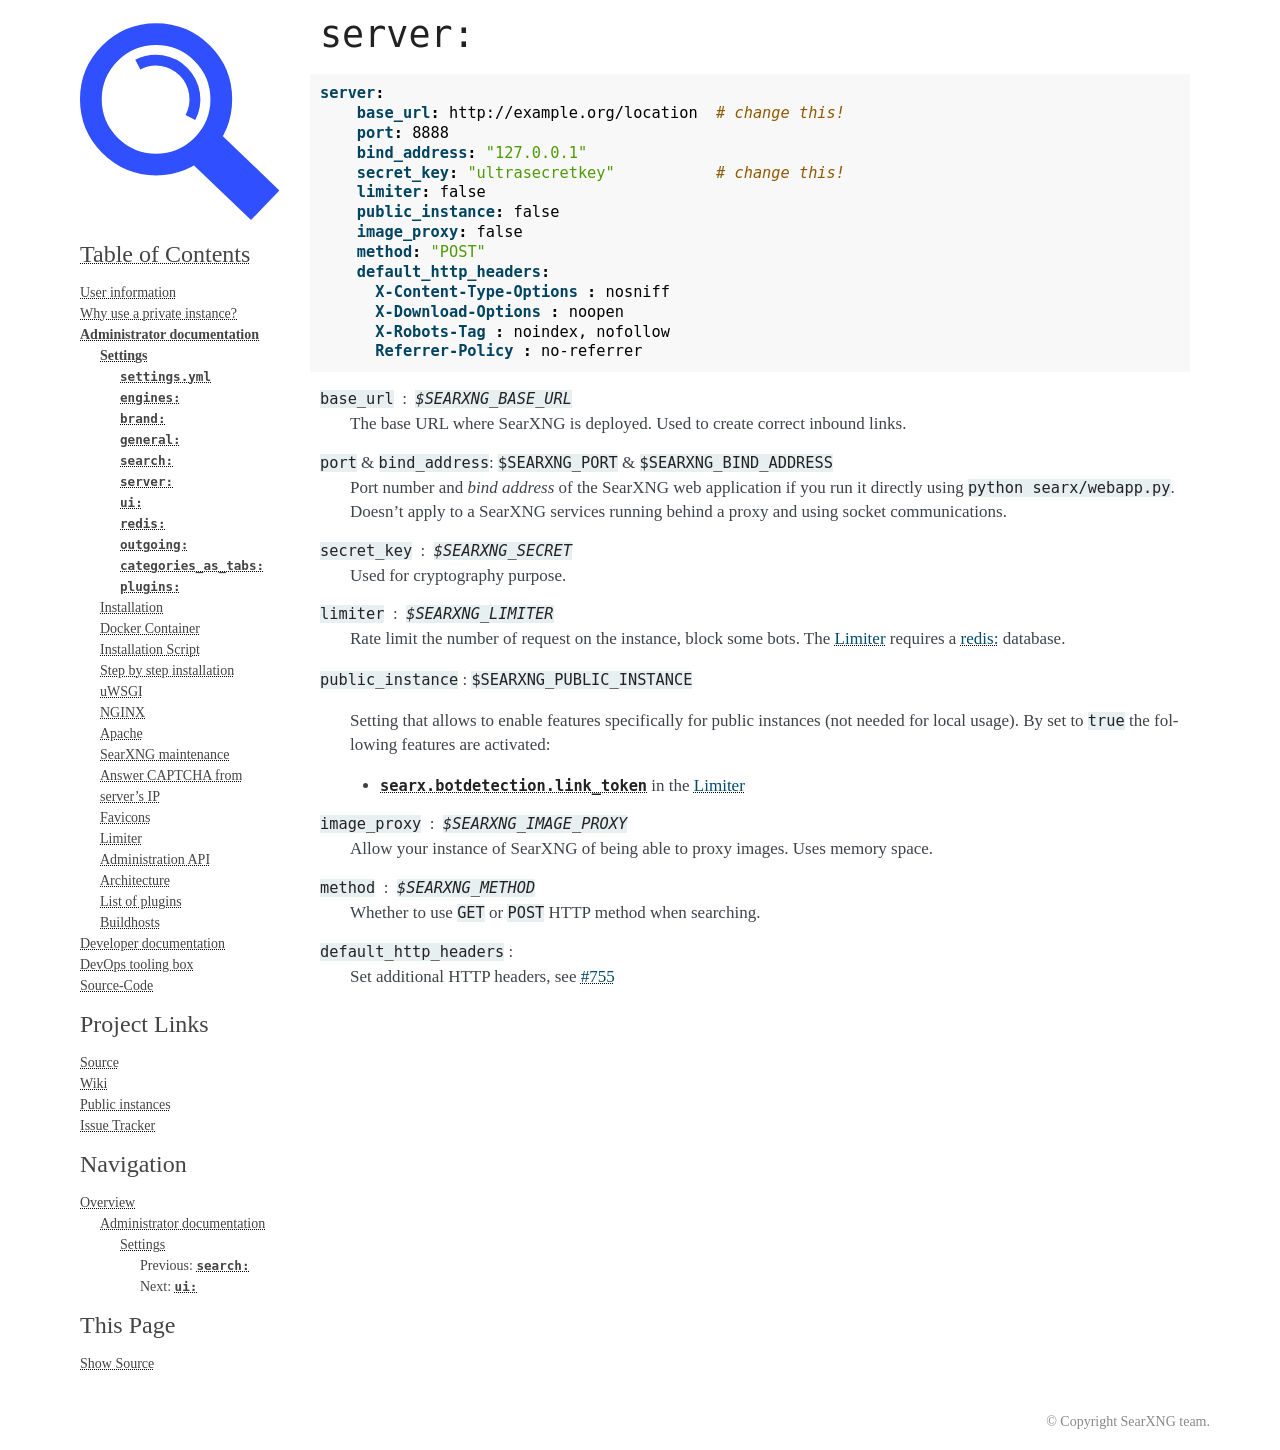

repository: OverlandHunt/searxng · page: admin/settings/settings_server.html · generator: sphinx

.. _settings server:

===========
``server:``
===========

.. code:: yaml

   server:
       base_url: http://example.org/location  # change this!
       port: 8888
       bind_address: "127.0.0.1"
       secret_key: "ultrasecretkey"           # change this!
       limiter: false
       public_instance: false
       image_proxy: false
       method: "POST"
       default_http_headers:
         X-Content-Type-Options : nosniff
         X-Download-Options : noopen
         X-Robots-Tag : noindex, nofollow
         Referrer-Policy : no-referrer

``base_url`` : ``$SEARXNG_BASE_URL``
  The base URL where SearXNG is deployed.  Used to create correct inbound links.

``port`` & ``bind_address``: ``$SEARXNG_PORT`` & ``$SEARXNG_BIND_ADDRESS``
  Port number and *bind address* of the SearXNG web application if you run it
  directly using ``python searx/webapp.py``.  Doesn't apply to a SearXNG
  services running behind a proxy and using socket communications.

.. _server.secret_key:

``secret_key`` : ``$SEARXNG_SECRET``
  Used for cryptography purpose.

``limiter`` :  ``$SEARXNG_LIMITER``
  Rate limit the number of request on the instance, block some bots.  The
  :ref:`limiter` requires a :ref:`settings redis` database.

.. _public_instance:

``public_instance`` :  ``$SEARXNG_PUBLIC_INSTANCE``

  Setting that allows to enable features specifically for public instances (not
  needed for local usage).  By set to ``true`` the following features are
  activated:

  - :py:obj:`searx.botdetection.link_token` in the :ref:`limiter`

.. _image_proxy:

``image_proxy`` : ``$SEARXNG_IMAGE_PROXY``
  Allow your instance of SearXNG of being able to proxy images.  Uses memory space.

.. _method:

``method`` : ``$SEARXNG_METHOD``
  Whether to use ``GET`` or ``POST`` HTTP method when searching.

.. _HTTP headers: https://developer.mozilla.org/en-US/docs/Web/HTTP/Headers

``default_http_headers`` :
  Set additional HTTP headers, see `#755 <https://github.com/searx/searx/issues/715>`__
